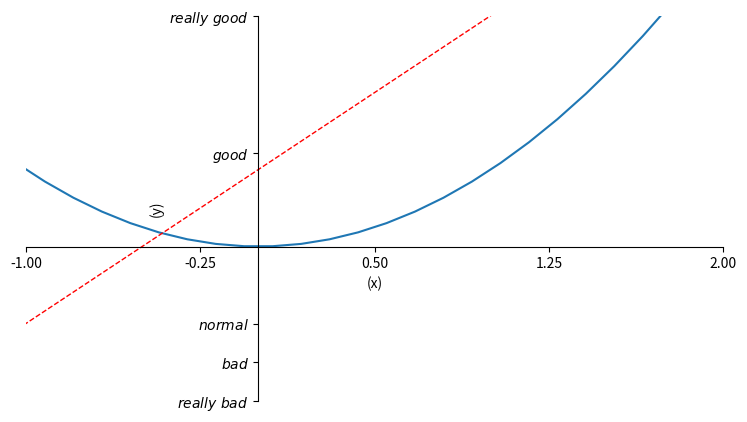

Generate this figure with matplotlib:
import matplotlib.pyplot as plt
import numpy as np

x = np.linspace(-3,3,50)

y1 = 2*x + 1     # 一元一次方程式

y2 = x**2        # 一元二次方程式

plt.figure(figsize=(9,5))
plt.plot(x,y2)
plt.plot(x,y1, color="red", linewidth=1.0, linestyle="--")

plt.xlim((-1,2))   # x limits (left, right)
plt.ylim((-2,3))   # y limits (bottom, top)

plt.xlabel("(x)")
plt.ylabel("(y)")

new_ticks = np.linspace(-1,2,5)
plt.xticks(new_ticks)
plt.yticks([-2, -1.5, -1, 1.22, 3],[r"$really\ bad$",r"$bad$",r"$normal$",r"$good$",r"$really\ good$"])
                                    # 正則表達式 r = regular 正規的

ax = plt.gca()   # gca = "get current axis"
ax.spines["right"].set_color("none")   # 將右邊和頂部的軸設為透明
ax.spines["top"].set_color("none")

ax.xaxis.set_ticks_position("bottom")  # 將底部的軸設為x軸
ax.yaxis.set_ticks_position("left")    # 將左邊的軸設為y軸

ax.spines["bottom"].set_position(("data", 0))  # 將線段位置設為經過原點(0,0)
ax.spines["left"].set_position(("data", 0))

plt.show()